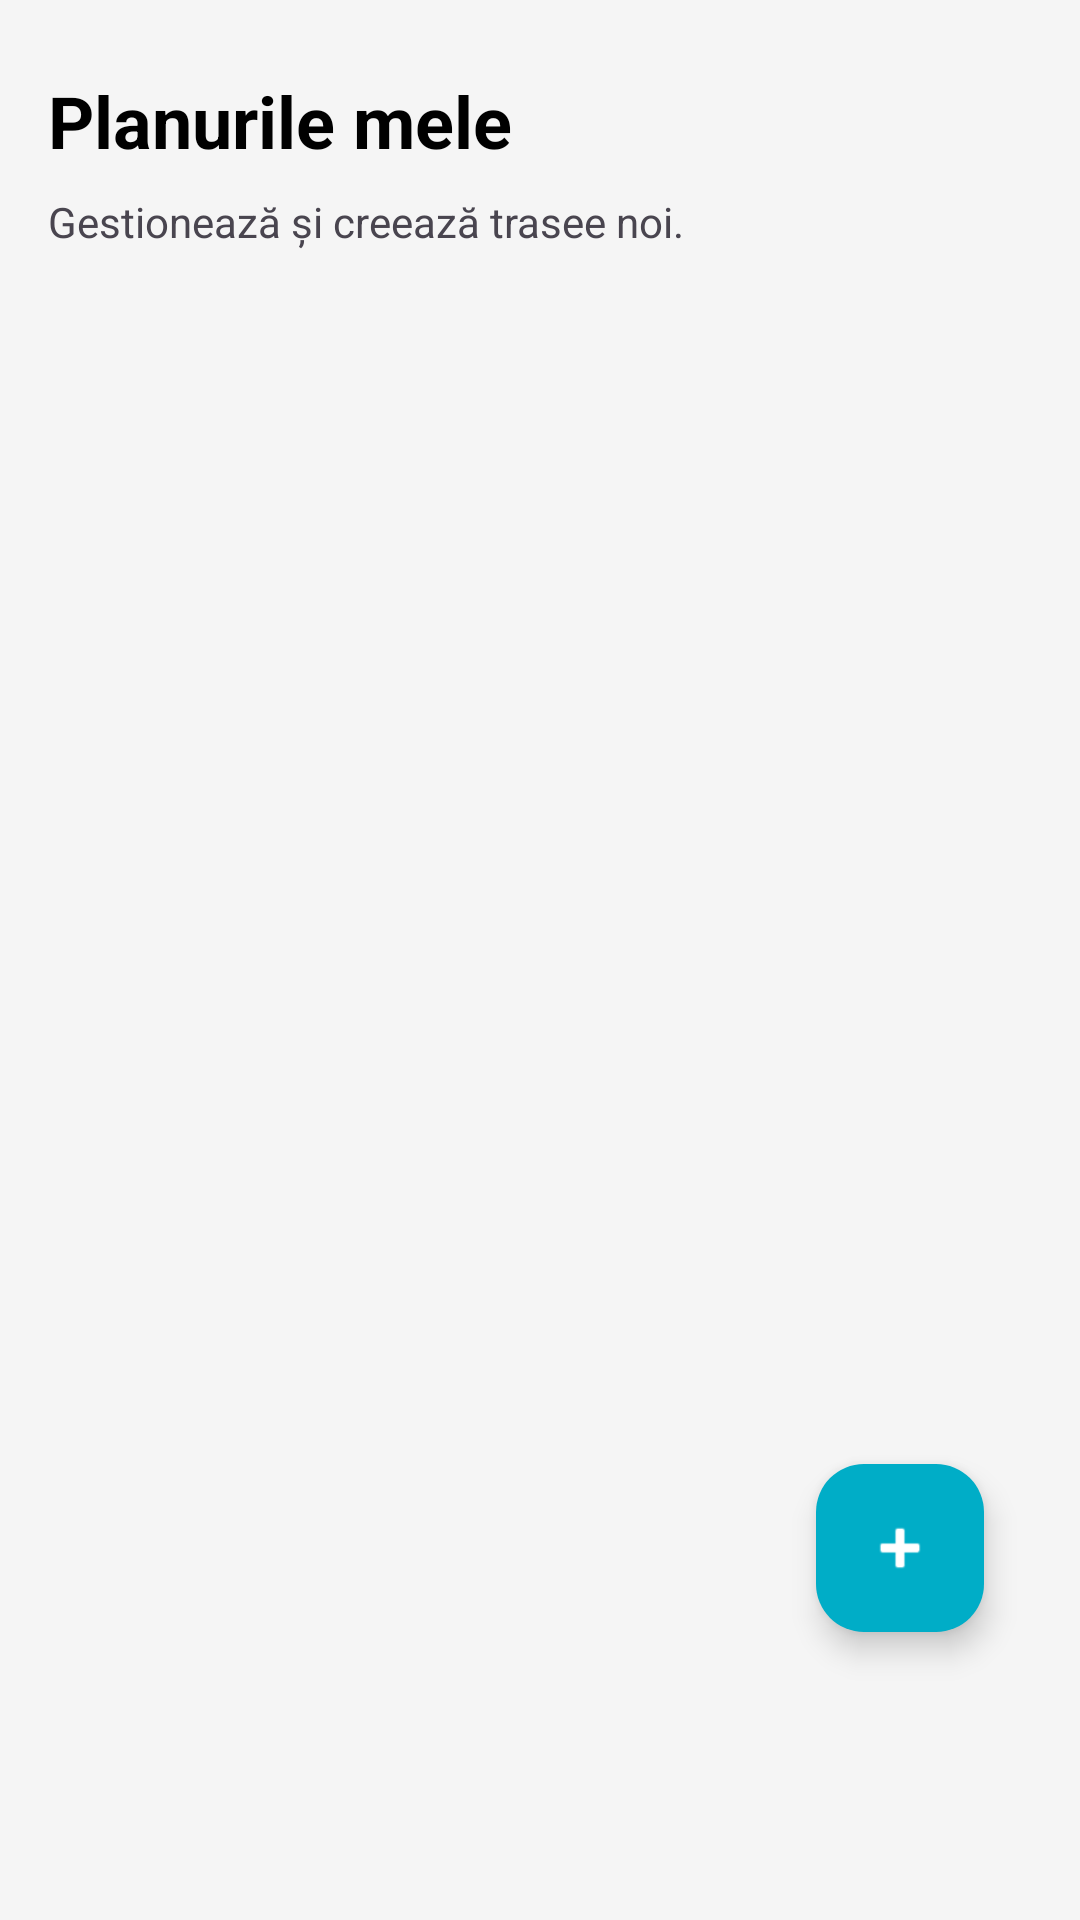

Write the Android layout XML for this screen, with the resource values it uses.
<!-- AndroidManifest.xml: application theme Theme.ProiectFinal -->
<!-- res/layout/fragment_trip_plan.xml -->
<?xml version="1.0" encoding="utf-8"?>
<RelativeLayout xmlns:android="http://schemas.android.com/apk/res/android"
    xmlns:app="http://schemas.android.com/apk/res-auto"
    android:layout_width="match_parent"
    android:layout_height="match_parent"
    android:background="#F5F5F5"
    android:fitsSystemWindows="true">

    <RelativeLayout
        android:layout_width="match_parent"
        android:layout_height="match_parent"
        android:padding="16dp">
        <TextView
            android:id="@+id/tv_trip_title"
            android:layout_width="wrap_content"
            android:layout_height="wrap_content"
            android:text="Planurile mele"
            android:textSize="24sp"
            android:textStyle="bold"
            android:textColor="#000000"
            android:layout_marginTop="8dp"
            android:layout_marginBottom="8dp"/>

        <TextView
            android:id="@+id/tv_trip_subtitle"
            android:layout_width="wrap_content"
            android:layout_height="wrap_content"
            android:layout_below="@id/tv_trip_title"
            android:text="Gestionează și creează trasee noi."
            android:textSize="14sp"
            android:layout_marginBottom="16dp"/>

        <androidx.recyclerview.widget.RecyclerView
            android:id="@+id/recycler_trips"
            android:layout_width="match_parent"
            android:layout_height="match_parent"
            android:layout_below="@id/tv_trip_subtitle"
            android:layout_marginBottom="16dp"/>

        <TextView
            android:id="@+id/tv_empty_trips"
            android:layout_width="wrap_content"
            android:layout_height="wrap_content"
            android:layout_centerInParent="true"
            android:text="Nu ai creat niciun plan.\nApasă pe + pentru a începe!"
            android:textAlignment="center"
            android:textSize="16sp"
            android:visibility="gone"/>

        <com.google.android.material.floatingactionbutton.FloatingActionButton
            android:id="@+id/fab_add_trip"
            android:layout_width="wrap_content"
            android:layout_height="wrap_content"
            android:layout_alignParentBottom="true"
            android:layout_alignParentEnd="true"
            android:layout_marginEnd="16dp"
            android:layout_marginBottom="80dp"
            android:src="@android:drawable/ic_input_add"
            app:tint="@android:color/white"
            app:backgroundTint="#00ADC7" />
    </RelativeLayout>
</RelativeLayout>
<!-- resources referenced by this layout -->
<resources>
  <style name="Theme.ProiectFinal" parent="Base.Theme.ProiectFinal" />
  <style name="Base.Theme.ProiectFinal" parent="Theme.Material3.DayNight.NoActionBar">
          
          
          <item name="android:statusBarColor">@android:color/transparent</item>
          <item name="android:windowLightStatusBar">true</item>
      </style>
</resources>
